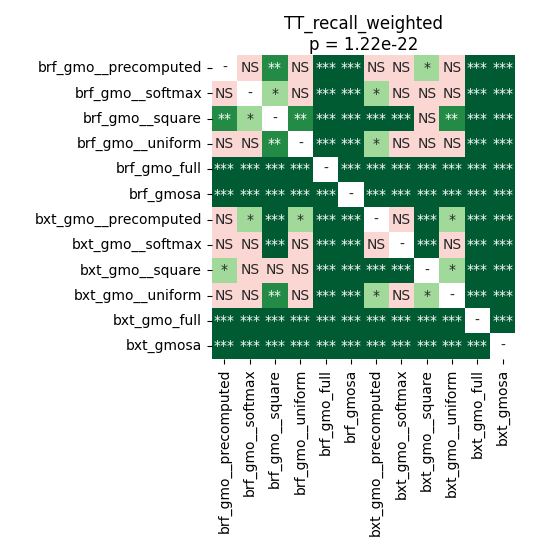

The data file committed next to this chart (first rows):
	brf_gmo__precomputed	brf_gmo__softmax	brf_gmo__square	brf_gmo__uniform	brf_gmo_full	brf_gmosa	bxt_gmo__precomputed	bxt_gmo__softmax	bxt_gmo__square	bxt_gmo__uniform	bxt_gmo_full	bxt_gmosa
brf_gmo__precomputed	1.0	0.779	0.001968	0.5981	5.300421463815789e-05	5.300421463815789e-05	0.08144	0.3897	0.03827	0.794	5.300421463815789e-05	5.300421463815789e-05
brf_gmo__softmax	0.779	1.0	0.01071	0.9799	5.300421463815789e-05	5.300421463815789e-05	0.02458	0.07954	0.2406	0.4687	5.300421463815789e-05	5.300421463815789e-05
brf_gmo__square	0.001968	0.01071	1.0	0.001171	5.300421463815789e-05	5.300421463815789e-05	0.0002398	0.0002398	0.1875	0.002462	5.300421463815789e-05	5.300421463815789e-05
brf_gmo__uniform	0.5981	0.9799	0.001171	1.0	5.300421463815789e-05	5.300421463815789e-05	0.02458	0.2233	0.1557	0.794	5.300421463815789e-05	5.300421463815789e-05
brf_gmo_full	5.300421463815789e-05	5.300421463815789e-05	5.300421463815789e-05	5.300421463815789e-05	1.0	5.300421463815789e-05	5.300421463815789e-05	5.300421463815789e-05	5.300421463815789e-05	5.300421463815789e-05	5.300421463815789e-05	5.300421463815789e-05
brf_gmosa	5.300421463815789e-05	5.300421463815789e-05	5.300421463815789e-05	5.300421463815789e-05	5.300421463815789e-05	1.0	5.300421463815789e-05	5.300421463815789e-05	5.300421463815789e-05	5.300421463815789e-05	5.300421463815789e-05	5.300421463815789e-05
bxt_gmo__precomputed	0.08144	0.02458	0.0002398	0.02458	5.300421463815789e-05	5.300421463815789e-05	1.0	0.4441	0.0001033	0.05	5.300421463815789e-05	5.300421463815789e-05
bxt_gmo__softmax	0.3897	0.07954	0.0002398	0.2233	5.300421463815789e-05	5.300421463815789e-05	0.4441	1.0	0.0002398	0.1426	5.300421463815789e-05	5.300421463815789e-05
bxt_gmo__square	0.03827	0.2406	0.1875	0.1557	5.300421463815789e-05	5.300421463815789e-05	0.0001033	0.0002398	1.0	0.01071	5.300421463815789e-05	5.300421463815789e-05
bxt_gmo__uniform	0.794	0.4687	0.002462	0.794	5.300421463815789e-05	5.300421463815789e-05	0.05	0.1426	0.01071	1.0	5.300421463815789e-05	5.300421463815789e-05
bxt_gmo_full	5.300421463815789e-05	5.300421463815789e-05	5.300421463815789e-05	5.300421463815789e-05	5.300421463815789e-05	5.300421463815789e-05	5.300421463815789e-05	5.300421463815789e-05	5.300421463815789e-05	5.300421463815789e-05	1.0	5.300421463815789e-05
bxt_gmosa	5.300421463815789e-05	5.300421463815789e-05	5.300421463815789e-05	5.300421463815789e-05	5.300421463815789e-05	5.300421463815789e-05	5.300421463815789e-05	5.300421463815789e-05	5.300421463815789e-05	5.300421463815789e-05	5.300421463815789e-05	1.0
